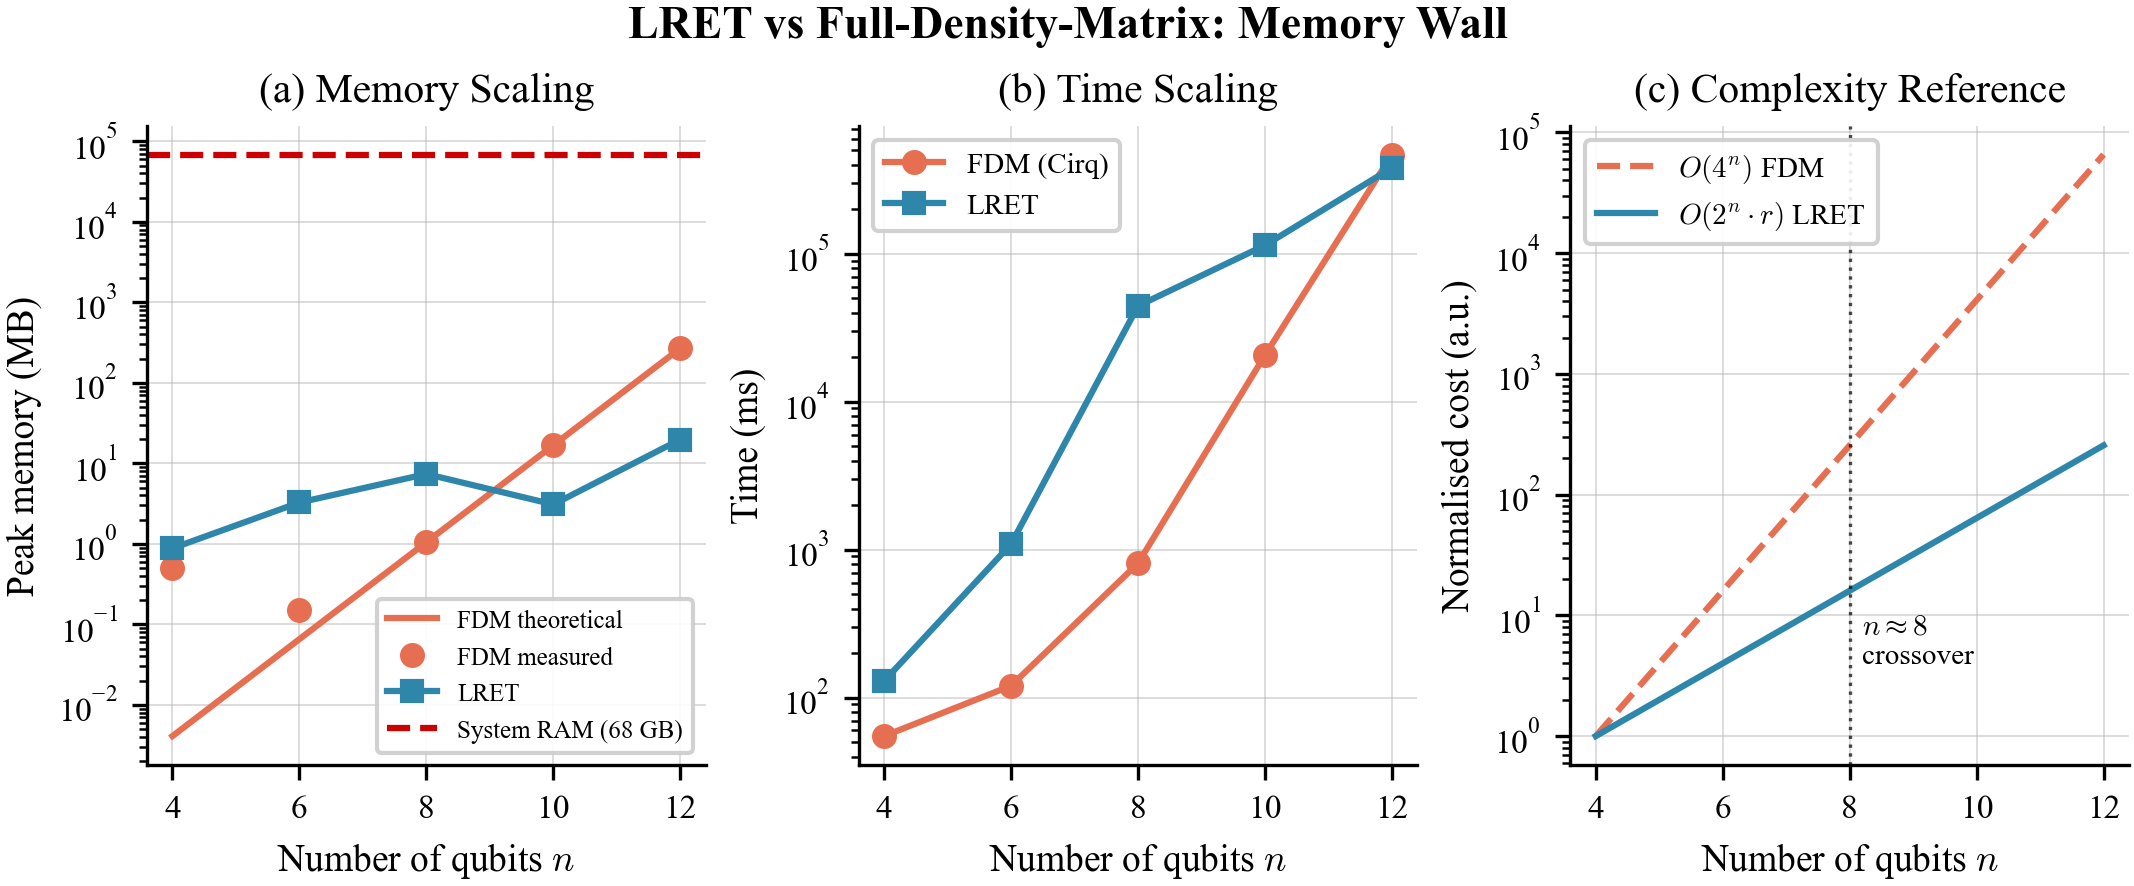

The file beside this chart, header and first rows:
n_qubits, fdm_memory_mb, fdm_theoretical_gb, fdm_time_ms, fdm_oom, lret_memory_mb, lret_time_ms, lret_std_ms, lret_rank, system_ram_gb
4, 0.4997, 4.096e-06, 55, False, 0.8806, 129.7, 0.0, 15.0, 68.35
6, 0.1516, 6.5536e-05, 120.4, False, 3.265, 1092, 0.0, 24.0, 68.35
8, 1.049, 0.001049, 809.5, False, 7.373, 44429, 0.0, 62.0, 68.35
10, 16.78, 0.01678, 20632, False, 3.088, 114097, 0.0, 73.0, 68.35
12, 268.4, 0.2684, 467933, False, 19.77, 380929, 0.0, 130.0, 68.35
